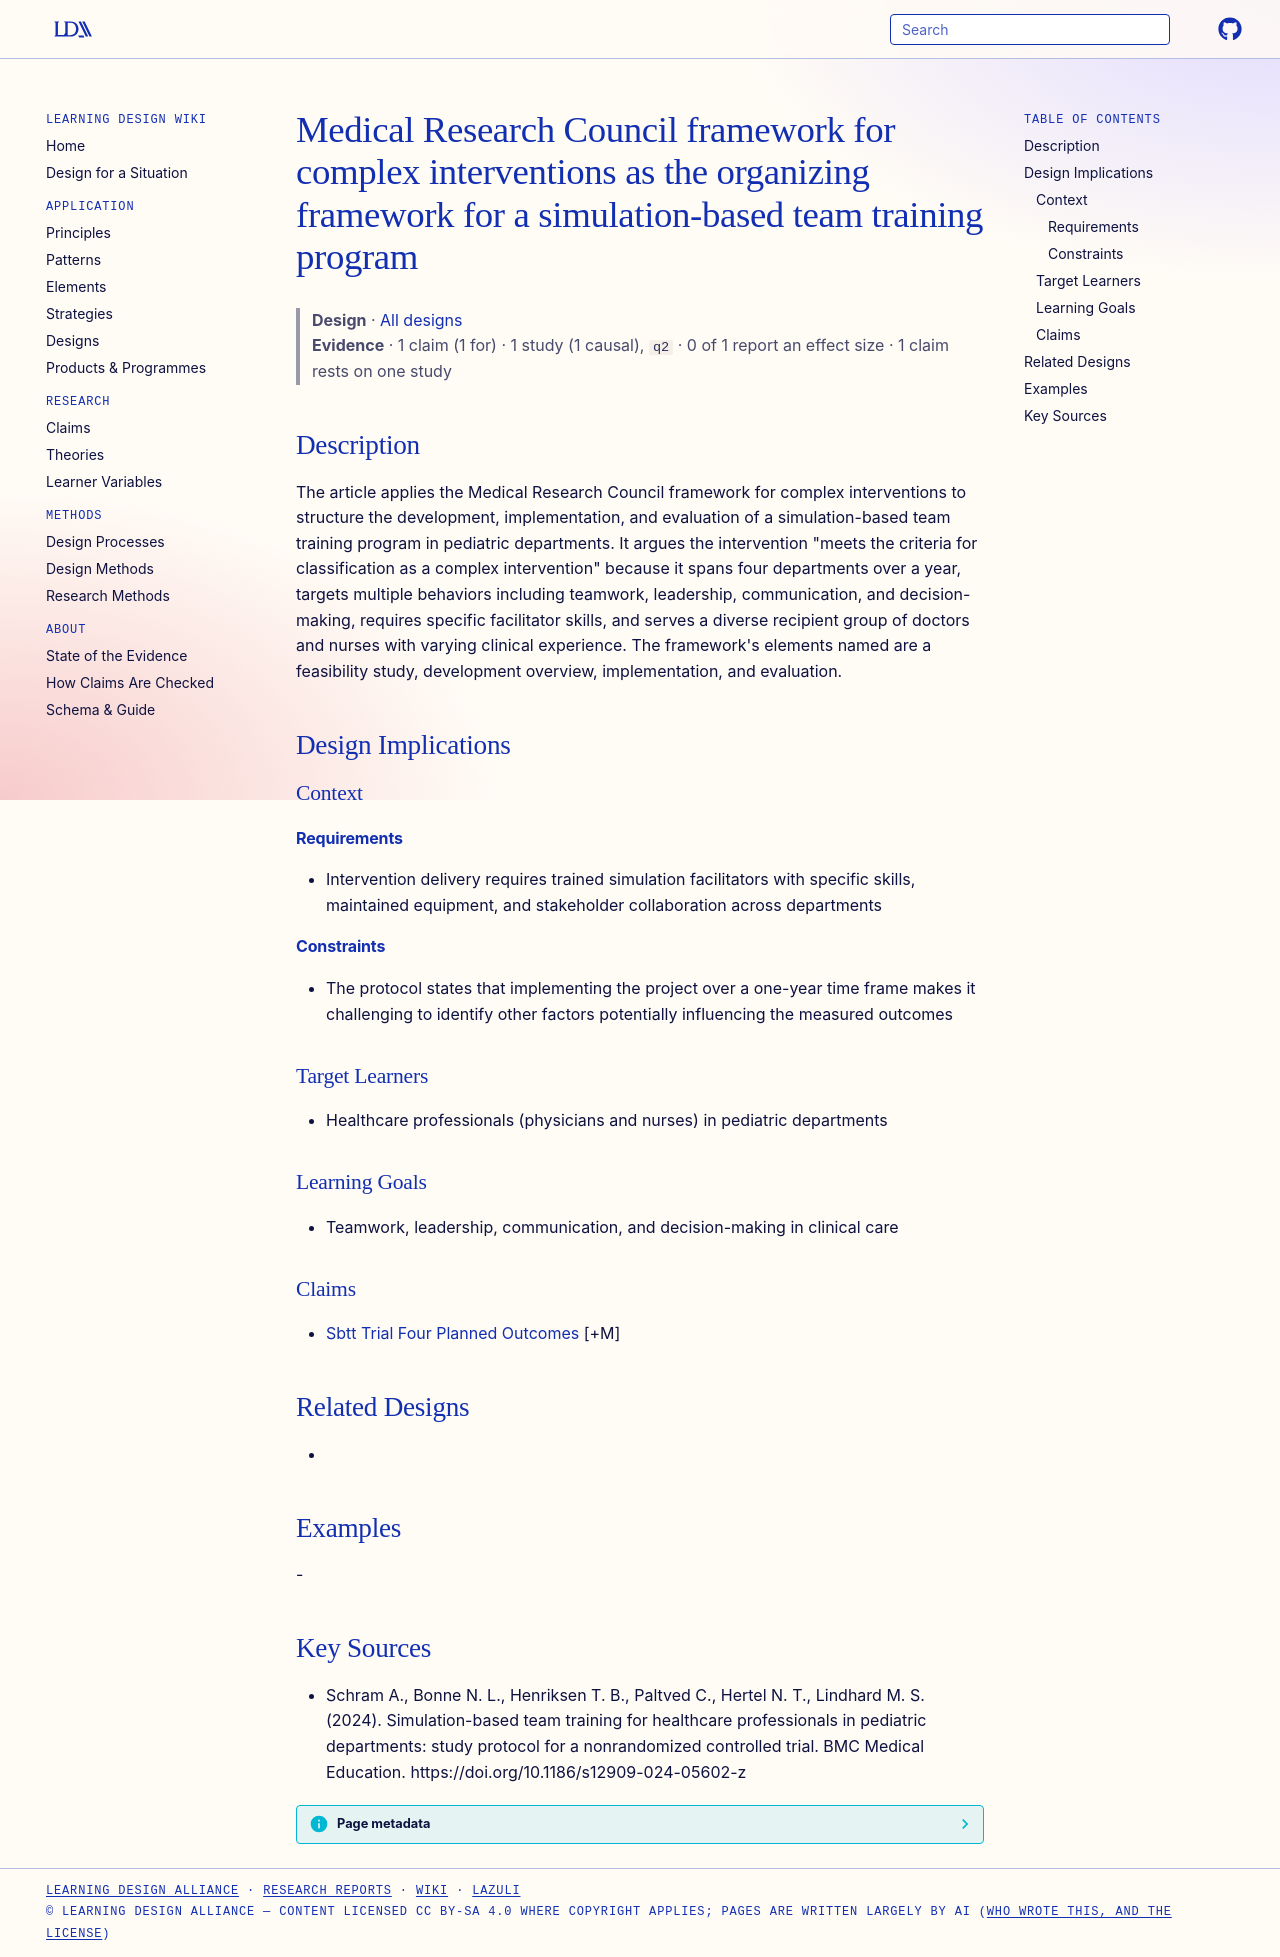

repository: Learning-Design-Alliance/learning-wiki · page: designs/mrc-complex-intervention-sbtt-framing/index.html · generator: mkdocs

---
type: design
id: mrc-complex-intervention-sbtt-framing
title: Medical Research Council framework for complex interventions as the organizing framework for a simulation-based team training program
description: The article applies the Medical Research Council framework for complex interventions to structure the development, implementation, and evaluation of a simulation-based team training program in pediatric departments.
status: review
generated:
  by: "process:settle-candidates"
  at: 2026-11-22
sources:
  - id: schram-a-2024
    resource: "https://doi.org/10.1186/s12909-024-05602-z"
    title: "Schram A., Bonne N. L., Henriksen T. B., Paltved C., Hertel N. T., Lindhard M. S. (2024). Simulation-based team training for healthcare professionals in pediatric departments: study protocol for a nonrandomized controlled trial. BMC Medical Education. https://doi.org/10.1186/s12909-024-05602-z"
    author: Schram A., Bonne N. L., Henriksen T. B., Paltved C., Hertel N. T., Lindhard M. S
---

# Medical Research Council framework for complex interventions as the organizing framework for a simulation-based team training program

> **Design** · [All designs](index.md)
> **Evidence** · 1 claim (1 for) · 1 study (1 causal), `q2` · 0 of 1 report an effect size · 1 claim rests on one study

## Description
The article applies the Medical Research Council framework for complex interventions to structure the development, implementation, and evaluation of a simulation-based team training program in pediatric departments. It argues the intervention "meets the criteria for classification as a complex intervention" because it spans four departments over a year, targets multiple behaviors including teamwork, leadership, communication, and decision-making, requires specific facilitator skills, and serves a diverse recipient group of doctors and nurses with varying clinical experience. The framework's elements named are a feasibility study, development overview, implementation, and evaluation.

## Design Implications

### Context
#### Requirements
- Intervention delivery requires trained simulation facilitators with specific skills, maintained equipment, and stakeholder collaboration across departments
#### Constraints
- The protocol states that implementing the project over a one-year time frame makes it challenging to identify other factors potentially influencing the measured outcomes

### Target Learners
- Healthcare professionals (physicians and nurses) in pediatric departments

### Learning Goals
- Teamwork, leadership, communication, and decision-making in clinical care

### Claims
- [Sbtt Trial Four Planned Outcomes](../claims/sbtt-trial-four-planned-outcomes.md) [+M]

## Related Designs
- 

## Examples
-

## Key Sources
- Schram A., Bonne N. L., Henriksen T. B., Paltved C., Hertel N. T., Lindhard M. S. (2024). Simulation-based team training for healthcare professionals in pediatric departments: study protocol for a nonrandomized controlled trial. BMC Medical Education. https://doi.org/10.1186/s12909-024-05602-z
